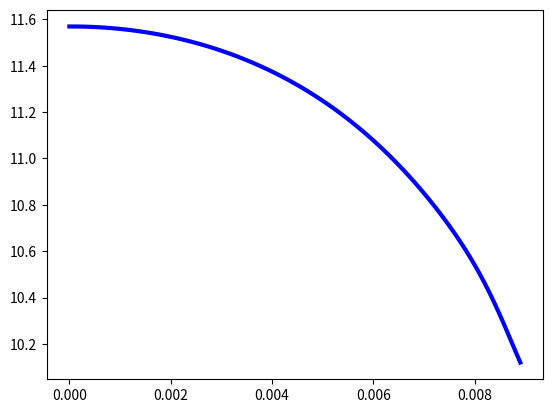
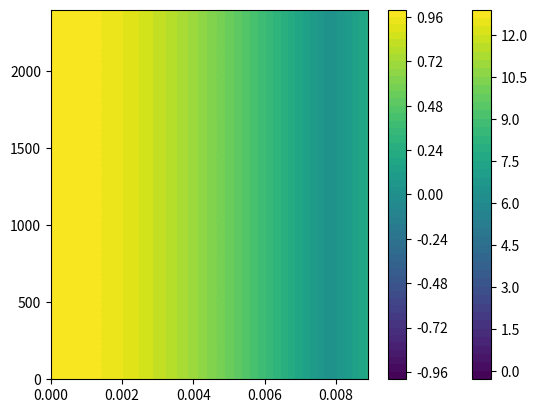

Recreate these plots in Python, in order.
import math
import numpy as np
import matplotlib.pyplot as plt




#Numerical#
###################
import math
import numpy as np
import matplotlib.pyplot as plt



######Constants#####


a = 0.009
b = 25000.0
h = 10.0
p = 2750.0
cp = 800.0
kl = 0.2
r0 = 0.0
rend = a

t0 = 0.0
tend = 2400.0

dt = 0.1
dr = 0.0001
#####Arrays######
#T Array
tsteps = int((tend-t0)/dt)+1
T = [0] *tsteps
for n in range(0,tsteps-1):
    T[n+1] = T[n] +dt


#r Array

rsteps = int((rend-r0)/dr)+1
R = [0] * rsteps
for i in range(0,rsteps-1):
    R[i+1] = R[i] +dr


########################################
###Numerical#####
########################################

NUM = np.zeros([rsteps,tsteps]) #T(r,t) : T(i.n)

for i in range(0,rsteps):
    NUM[i,0] = 0




#RHS
RHS = np.zeros([rsteps,1])


A=np.identity(rsteps)


#Initial Conditions
#for n in range(0,tsteps):
#    NUM[0,n] = 0
#    NUM[1,n] = 0
for i in range (0,rsteps):
    NUM[i,0] = 0                #NUM
                        #Validation 





############Matrix###############


####K####

al = 0.2/p/cp



A[0,0]= 1.0
A[0,1] = -1.0


A[rsteps-1,rsteps-1] = kl+dr*h       
A[rsteps-1,rsteps-2]= -kl


for i in range(1,rsteps - 1):
   
    #SUB
    if (i>0):
        A[i,i-1] = dt*al/(R[i]*2.0*dr) - dt*al/(dr**2.0)
    #Main
    A[i,i] = 1.0+2.0*dt*al/(dr**2.0)
    
    #Super
    if(i<rsteps-1):
        A[i,i+1] = -dt*al/(R[i]*2.0*dr)-dt*al/(dr**2.0)

##############
#Numerical Solving
#Filling RHS      
for n in range(1,tsteps-1):
    RHS[0] = 0
    RHS[rsteps-1]=-0.1*math.exp(-NUM[i,n])*NUM[i,n] + 0.1*math.exp(-NUM[i,n])*NUM[i-1,n]\
                   
    for i in range(1,rsteps-1):
        anl = (1.0/(p*cp))*-0.1*math.exp(-NUM[i,n])
        RHS[i]= NUM[i,n] - dt*anl *(NUM[i+1,n]**2.0+2.0*NUM[i+1,n]*NUM[i-1,n]+NUM[i-1,n]**2.0)/(4.0*dr**2.0)\
                +dt*anl/R[i]*((NUM[i+1,n]+NUM[i-1,n])/(2.0*dr))+dt*anl*((NUM[i+1,n]-2.0*NUM[i,n]+NUM[i-1,n])/(dr**2.0))\
                +dt*b/p/cp+dt*(math.cos(200.0*R[i])*math.cos(T[n])+0.1/p/cp*math.exp(math.cos(200.0*R[i])*math.sin(T[n]))*(-200.0*math.sin(200.0*R[i])*math.cos(T[n]))**2.0-(anl+al)/R[i]*(-200.0*math.sin(200.0*R[i])*math.cos(T[n]))-(anl+al)*(-200.0**2.0*math.cos(200.0*R[i])*math.cos(T[n]))-b/p/cp)
            
    NUM[:,range(n+1,n+2)]=np.linalg.solve(A,RHS)#SOLVE


#####Analytical Validation#####
ANA = np.zeros([rsteps,tsteps])
    
for i in range(0,rsteps):
    for n in range(0,tsteps):
        ANA[i,n] = math.cos(200.0*R[i])*math.sin(T[n])


###Plots

plt.plot(R,NUM[:,tsteps-1], linewidth = 3, color='blue')

plt.show()

#Plots
plt.figure()
#levels = np.linspace(0.0,1.0,50)
x,y = np.meshgrid(R,T,indexing='ij')
#cp = plt.contourf(x,y,abs(B_EX-U),levels)
#cp = plt.contourf(x,y,B_EX,levels)
cp = plt.contourf(x,y,NUM,50)
plt.colorbar(cp)
plt.show()
cp = plt.contourf(x,y,ANA,50)
plt.colorbar(cp)
plt.show()
